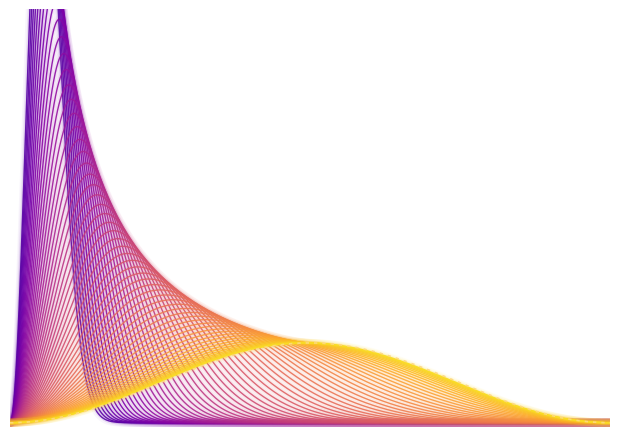

The script that saved this image: (Note: this script raises an exception after producing the figure.)
"""Cover art: laws of Brownian motion on SU(2) (heat kernel times Haar) at many times, glowing on navy."""
import numpy as np, matplotlib
matplotlib.use("Agg"); import matplotlib.pyplot as plt
th = np.linspace(1e-4, np.pi-1e-4, 1200); n = np.arange(1, 900)[:, None]
haar = (2/np.pi)*np.sin(th)**2
def K(t): return ((n*np.exp(-t*(n**2-1)/4))*np.sin(n*th[None, :])).sum(0)/np.sin(th)
ts = np.geomspace(0.03, 6, 60)
fig = plt.figure(figsize=(6, 4.2), dpi=400); ax = fig.add_axes([0, 0, 1, 1])
fig.patch.set_alpha(0); ax.set_facecolor((0, 0, 0, 0))
cm = plt.cm.plasma
for i, t in enumerate(ts):
    y = K(t)*haar; c = cm(0.15+0.8*i/len(ts))
    for lw, al in [(6, 0.04), (3, 0.08), (1.0, 0.9)]:
        ax.plot(th, y + 0.0*i, color=c, lw=lw, alpha=al, solid_capstyle="round")
ax.plot(th, haar, color=(1, 0.85, 0.5), lw=1.2, ls=(0, (2, 3)), alpha=0.9)
ax.set_xlim(0, np.pi); ax.set_ylim(-0.05, 3.3); ax.axis("off")
fig.savefig("../cover/cover_art.png", transparent=True)
print("ok")
